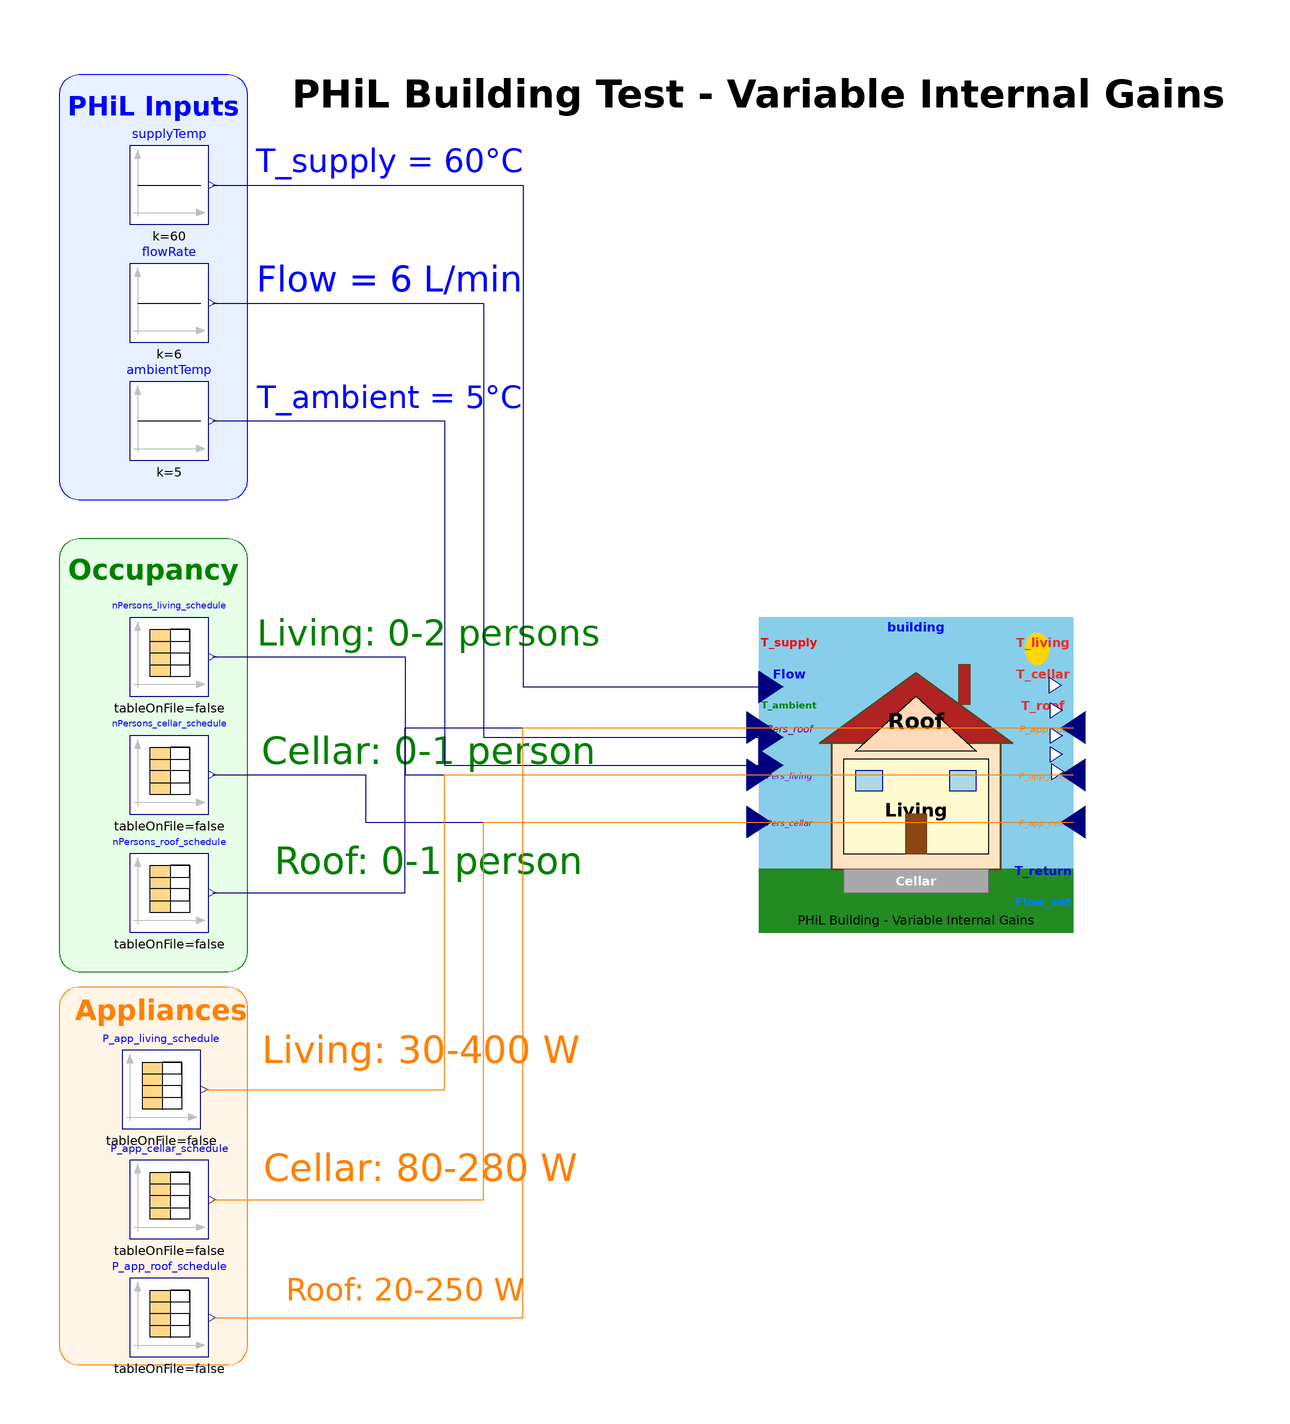

The Modelica model whose source follows is shown above as a component diagram (icons at their Placement, wires along their Line points).

model TestThreeZoneBuilding_PHiL_TimeVarying
  "Test model with TIME-VARYING occupancy and appliance schedules"

  // ============================================================================
  // THE PHiL MODEL
  // ============================================================================

  ThreeZoneBuilding_PHiL_basic building(
    AZone_cellar=80,
    AZone_living=100,
    AZone_roof=60,
    hZone_cellar=2.2,
    hZone_living=2.5,
    hZone_roof=2.3,
    TZoneInit_cellar=288.15,
    TZoneInit_living=294.15,
    TZoneInit_roof=289.15,
    TRef_cellar=288.15,
    TRef_living=294.15,
    TRef_roof=294.15,
    TOutdoor=278.15,
    cellarHeat=true,
    roofHeat=true)
    annotation (Placement(transformation(extent={{-40,-40},{40,40}})));

  // ============================================================================
  // PHiL INPUT SOURCES (from CoSES Lab) - TOP LEFT
  // ============================================================================

  Modelica.Blocks.Sources.Constant supplyTemp(k=60)
    "Supply water temperature [deg C]"
    annotation (Placement(transformation(extent={{-200,140},{-180,160}})));

  Modelica.Blocks.Sources.Constant flowRate(k=6)
    "Volume flow rate [L/min]"
    annotation (Placement(transformation(extent={{-200,110},{-180,130}})));

  Modelica.Blocks.Sources.Constant ambientTemp(k=5)
    "Outdoor temperature [deg C]"
    annotation (Placement(transformation(extent={{-200,80},{-180,100}})));

  // ============================================================================
  // OCCUPANCY SCHEDULES - MIDDLE LEFT
  // ============================================================================

  Modelica.Blocks.Sources.CombiTimeTable nPersons_living_schedule(
    table=[
      0,      2;
      21600,  2;
      28800,  0;
      43200,  0;
      64800,  0;
      64801,  2;
      79200,  2;
      86400,  2],     // 00:00 - 2 persons (sleeping)
                      // 06:00 - 2 persons (waking up)
                      // 08:00 - 0 persons (left for work)
                      // 12:00 - 0 persons (at work)
                      // 18:00 - 0 persons (coming home)
                      // 18:00 - 2 persons (arrived home)
                      // 22:00 - 2 persons (evening)
                      // 24:00 - 2 persons (end of day)
    extrapolation=Modelica.Blocks.Types.Extrapolation.Periodic,
    smoothness=Modelica.Blocks.Types.Smoothness.ConstantSegments)
    "Living zone: 2 persons morning/evening, 0 during work hours"
    annotation (Placement(transformation(extent={{-200,20},{-180,40}})));

  Modelica.Blocks.Sources.CombiTimeTable nPersons_cellar_schedule(
    table=[
      0,      0;
      72000,  0;
      72001,  1;
      79200,  1;
      79201,  0;
      86400,  0],     // 00:00 - 0 persons
                      // 20:00 - 0 persons
                      // 20:00 - 1 person (hobby time in cellar)
                      // 22:00 - 1 person
                      // 22:00 - 0 persons (back upstairs)
                      // 24:00 - 0 persons
    extrapolation=Modelica.Blocks.Types.Extrapolation.Periodic,
    smoothness=Modelica.Blocks.Types.Smoothness.ConstantSegments)
    "Cellar: 1 person 8pm-10pm (hobby workshop)"
    annotation (Placement(transformation(extent={{-200,-10},{-180,10}})));

  Modelica.Blocks.Sources.CombiTimeTable nPersons_roof_schedule(
    table=[
      0,      0;
      32400,  0;
      32401,  1;
      43200,  1;
      64800,  1;
      64801,  0;
      86400,  0],     // 00:00 - 0 persons
                      // 09:00 - 0 persons
                      // 09:00 - 1 person (home office starts)
                      // 12:00 - 1 person (lunch at desk)
                      // 18:00 - 1 person (finishing work)
                      // 18:00 - 0 persons (done working)
                      // 24:00 - 0 persons
    extrapolation=Modelica.Blocks.Types.Extrapolation.Periodic,
    smoothness=Modelica.Blocks.Types.Smoothness.ConstantSegments)
    "Roof: 1 person 9am-6pm (home office)"
    annotation (Placement(transformation(extent={{-200,-40},{-180,-20}})));

  // ============================================================================
  // APPLIANCE SCHEDULES - BOTTOM LEFT
  // ============================================================================

  Modelica.Blocks.Sources.CombiTimeTable P_app_living_schedule(
    table=[
      0,      30;
      21600,  30;
      21601,  200;
      28800,  200;
      28801,  50;
      64800,  50;
      64801,  400;
      79200,  400;
      79201,  150;
      82800,  150;
      82801,  30;
      86400,  30],    // 00:00 - 30W standby (router, clocks)
                      // 06:00 - 30W standby
                      // 06:00 - 200W (lights, coffee maker, toaster)
                      // 08:00 - 200W morning
                      // 08:00 - 50W standby (everyone left)
                      // 18:00 - 50W standby
                      // 18:00 - 400W (TV, cooking, lights)
                      // 22:00 - 400W evening
                      // 22:00 - 150W (just TV)
                      // 23:00 - 150W
                      // 23:00 - 30W standby (bedtime)
                      // 24:00 - 30W
    extrapolation=Modelica.Blocks.Types.Extrapolation.Periodic,
    smoothness=Modelica.Blocks.Types.Smoothness.ConstantSegments)
    "Living: high morning/evening, low during day"
    annotation (Placement(transformation(extent={{-202,-90},{-182,-70}})));

  Modelica.Blocks.Sources.CombiTimeTable P_app_cellar_schedule(
    table=[
      0,      80;
      72000,  80;
      72001,  280;
      79200,  280;
      79201,  80;
      86400,  80],    // 00:00 - 80W (freezer always on)
                      // 20:00 - 80W
                      // 20:00 - 280W (freezer + workshop tools)
                      // 22:00 - 280W
                      // 22:00 - 80W (back to freezer only)
                      // 24:00 - 80W
    extrapolation=Modelica.Blocks.Types.Extrapolation.Periodic,
    smoothness=Modelica.Blocks.Types.Smoothness.ConstantSegments)
    "Cellar: 80W base (freezer) + 200W during hobby time"
    annotation (Placement(transformation(extent={{-200,-118},{-180,-98}})));

  Modelica.Blocks.Sources.CombiTimeTable P_app_roof_schedule(
    table=[
      0,      20;
      32400,  20;
      32401,  250;
      43200,  250;
      64800,  250;
      64801,  20;
      86400,  20],    // 00:00 - 20W standby
                      // 09:00 - 20W
                      // 09:00 - 250W (computer, monitors, desk lamp)
                      // 12:00 - 250W
                      // 18:00 - 250W
                      // 18:00 - 20W standby (work done)
                      // 24:00 - 20W
    extrapolation=Modelica.Blocks.Types.Extrapolation.Periodic,
    smoothness=Modelica.Blocks.Types.Smoothness.ConstantSegments)
    "Roof: 250W during work hours (computer), 20W standby"
    annotation (Placement(transformation(extent={{-200,-148},{-180,-128}})));

  // ============================================================================
  // TIME CONVERSION (for X-axis in hours/days)
  // ============================================================================
  Real time_hours = time/3600 "Simulation time [hours]";
  Real time_days = time/86400 "Simulation time [days]";
  Real hour_of_day = mod(time/3600, 24) "Hour of day (0-24) [hours]";

  // ============================================================================
  // OUTPUT ALIASES - TEMPERATURES (for easy plotting)
  // ============================================================================

  Real T_living_degC = building.T_roomIs_degC "Living zone temperature [deg C]";
  Real T_cellar_degC = building.T_cellarIs_degC "Cellar temperature [deg C]";
  Real T_roof_degC = building.T_roofIs_degC "Roof temperature [deg C]";
  Real T_return_degC = building.STM_HCRL_Set_degC "Return water temperature [deg C]";
  Real qv_l_per_min = building.SFW_HCRLbM_Set_l_per_min "Flow rate [L/min]";

  // ============================================================================
  // OUTPUT ALIASES - INTERNAL GAINS (for plotting)
  // ============================================================================

  Real nPersons_living = nPersons_living_schedule.y[1] "Persons in living zone";
  Real nPersons_cellar = nPersons_cellar_schedule.y[1] "Persons in cellar";
  Real nPersons_roof = nPersons_roof_schedule.y[1] "Persons in roof";
  Real P_app_living_W = P_app_living_schedule.y[1] "Appliance power living [W]";
  Real P_app_cellar_W = P_app_cellar_schedule.y[1] "Appliance power cellar [W]";
  Real P_app_roof_W = P_app_roof_schedule.y[1] "Appliance power roof [W]";

  // Total internal gains per zone
  Real Q_gains_living_W = nPersons_living * 80 + P_app_living_W "Total gains living [W]";
  Real Q_gains_cellar_W = nPersons_cellar * 80 + P_app_cellar_W "Total gains cellar [W]";
  Real Q_gains_roof_W = nPersons_roof * 80 + P_app_roof_W "Total gains roof [W]";
  Real Q_gains_total_W = Q_gains_living_W + Q_gains_cellar_W + Q_gains_roof_W "Total building gains [W]";

equation
  // ============================================================================
  // PHiL INPUT CONNECTIONS
  // ============================================================================
  connect(supplyTemp.y, building.STM_HCVLaM_degC)
    annotation (Line(points={{-179,150},{-100,150},{-100,22.4},{-36.9231,22.4}},
                                                                        color={0,0,127}));
  connect(flowRate.y, building.SFW_HCRLbM_l_per_min)
    annotation (Line(points={{-179,120},{-110,120},{-110,9.6},{-36.9231,9.6}},
                                                                        color={0,0,127}));
  connect(ambientTemp.y, building.T_ambient_degC)
    annotation (Line(points={{-179,90},{-120,90},{-120,2.4},{-36.9231,2.4}},
                                                                      color={0,0,127}));

  // ============================================================================
  // OCCUPANCY CONNECTIONS
  // ============================================================================
  connect(nPersons_living_schedule.y[1], building.nPersons_living_in)
    annotation (Line(points={{-179,30},{-130,30},{-130,0},{-40,0}}, color={0,0,127}));
  connect(nPersons_cellar_schedule.y[1], building.nPersons_cellar_in)
    annotation (Line(points={{-179,0},{-140,0},{-140,-12},{-40,-12}},
                                                                    color={0,0,127}));
  connect(nPersons_roof_schedule.y[1], building.nPersons_roof_in)
    annotation (Line(points={{-179,-30},{-130,-30},{-130,12},{-40,12}},   color={0,0,127}));

  // ============================================================================
  // APPLIANCE CONNECTIONS
  // ============================================================================
  connect(P_app_living_schedule.y[1], building.P_appliances_living_W_in)
    annotation (Line(points={{-181,-80},{-120,-80},{-120,0},{40,0}},      color={255,128,0}));
  connect(P_app_cellar_schedule.y[1], building.P_appliances_cellar_W_in)
    annotation (Line(points={{-179,-108},{-110,-108},{-110,-12},{40,-12}},  color={255,128,0}));
  connect(P_app_roof_schedule.y[1], building.P_appliances_roof_W_in)
    annotation (Line(points={{-179,-138},{-100,-138},{-100,12},{40,12}},    color={255,128,0}));

  annotation (
    experiment(
      StartTime=0,
      StopTime=259200,
      Interval=60,
      Tolerance=1e-06),
    Diagram(
      coordinateSystem(preserveAspectRatio=false, extent={{-220,-160},{120,180}}),
      graphics={
        Rectangle(
          extent={{-218,178},{-170,70}},
          lineColor={0,0,255},
          fillColor={230,240,255},
          fillPattern=FillPattern.Solid,
          radius=5),
        Rectangle(
          extent={{-218,60},{-170,-50}},
          lineColor={0,128,0},
          fillColor={230,255,230},
          fillPattern=FillPattern.Solid,
          radius=5),
        Rectangle(
          extent={{-218,-54},{-170,-150}},
          lineColor={255,128,0},
          fillColor={255,245,230},
          fillPattern=FillPattern.Solid,
          radius=5),
        Text(
          extent={{-216,176},{-172,164}},
          textColor={0,0,255},
          textString="PHiL Inputs",
          textStyle={TextStyle.Bold}),
        Text(
          extent={{-216,58},{-172,46}},
          textColor={0,128,0},
          textString="Occupancy",
          textStyle={TextStyle.Bold}),
        Text(
          extent={{-214,-54},{-170,-66}},
          textColor={255,128,0},
          textString="Appliances",
          textStyle={TextStyle.Bold}),
        Text(extent={{-168,162},{-100,150}}, textColor={0,0,255}, textString="T_supply = 60°C"),
        Text(extent={{-168,132},{-100,120}}, textColor={0,0,255}, textString="Flow = 6 L/min"),
        Text(extent={{-168,102},{-100,90}},textColor={0,0,255}, textString="T_ambient = 5°C"),
        Text(extent={{-168,42},{-80,30}}, textColor={0,128,0}, textString="Living: 0-2 persons"),
        Text(extent={{-168,12},{-80,0}}, textColor={0,128,0}, textString="Cellar: 0-1 person"),
        Text(extent={{-168,-16},{-80,-28}}, textColor={0,128,0}, textString="Roof: 0-1 person"),
        Text(extent={{-168,-64},{-84,-76}}, textColor={255,128,0}, textString="Living: 30-400 W"),
        Text(extent={{-170,-94},{-82,-106}}, textColor={255,128,0}, textString="Cellar: 80-280 W"),
        Text(extent={{-174,-126},{-86,-136}}, textColor={255,128,0}, textString="Roof: 20-250 W"),
        Text(
          extent={{-160,182},{80,164}},
          textColor={0,0,0},
          textString="PHiL Building Test - Variable Internal Gains",
          textStyle={TextStyle.Bold})}
        // ====== BACKGROUND SECTIONS ======

        // ====== SECTION LABELS ======

        // ====== INPUT LABELS ======

        // ====== TITLE ======

        // ====== OUTPUT LABELS ======
),  Icon(
      coordinateSystem(preserveAspectRatio=false, extent={{-200,-200},{200,200}}),
      graphics={
        Rectangle(
          extent={{-200,200},{200,-200}},
          lineColor={135,206,235},
          fillColor={135,206,235},
          fillPattern=FillPattern.Solid),
        Rectangle(
          extent={{-200,-120},{200,-200}},
          lineColor={34,139,34},
          fillColor={34,139,34},
          fillPattern=FillPattern.Solid),
        Ellipse(
          extent={{120,180},{180,120}},
          lineColor={255,215,0},
          fillColor={255,215,0},
          fillPattern=FillPattern.Solid),
        Rectangle(
          extent={{-140,-120},{140,40}},
          lineColor={139,69,19},
          fillColor={255,228,196},
          fillPattern=FillPattern.Solid,
          lineThickness=1),
        Polygon(
          points={{-160,40},{0,140},{160,40},{-160,40}},
          lineColor={139,69,19},
          fillColor={178,34,34},
          fillPattern=FillPattern.Solid,
          lineThickness=1),
        Rectangle(
          extent={{-120,-120},{120,-160}},
          lineColor={105,105,105},
          fillColor={169,169,169},
          fillPattern=FillPattern.Solid),
        Text(
          extent={{-100,-125},{100,-155}},
          textColor={255,255,255},
          textString="CELLAR",
          textStyle={TextStyle.Bold}),
        Rectangle(
          extent={{-120,-100},{120,20}},
          lineColor={0,0,0},
          fillColor={255,250,205},
          fillPattern=FillPattern.Solid),
        Text(
          extent={{-100,-20},{100,-60}},
          textColor={0,0,0},
          textString="LIVING",
          textStyle={TextStyle.Bold}),
        Polygon(
          points={{-100,30},{0,100},{100,30},{-100,30}},
          lineColor={0,0,0},
          fillColor={255,218,185},
          fillPattern=FillPattern.Solid),
        Text(
          extent={{-60,80},{60,40}},
          textColor={0,0,0},
          textString="ROOF",
          textStyle={TextStyle.Bold}),
        Rectangle(
          extent={{-20,-100},{20,-40}},
          lineColor={139,69,19},
          fillColor={139,69,19},
          fillPattern=FillPattern.Solid),
        Ellipse(
          extent={{8,-65},{14,-71}},
          lineColor={255,215,0},
          fillColor={255,215,0},
          fillPattern=FillPattern.Solid),
        Rectangle(
          extent={{-100,-20},{-50,10}},
          lineColor={0,0,139},
          fillColor={173,216,230},
          fillPattern=FillPattern.Solid),
        Line(points={{-75,-20},{-75,10}}, color={0,0,139}),
        Line(points={{-100,-5},{-50,-5}}, color={0,0,139}),
        Rectangle(
          extent={{50,-20},{100,10}},
          lineColor={0,0,139},
          fillColor={173,216,230},
          fillPattern=FillPattern.Solid),
        Line(points={{75,-20},{75,10}}, color={0,0,139}),
        Line(points={{50,-5},{100,-5}}, color={0,0,139}),
        Ellipse(
          extent={{-20,50},{20,80}},
          lineColor={0,0,139},
          fillColor={173,216,230},
          fillPattern=FillPattern.Solid),
        Line(points={{0,50},{0,80}}, color={0,0,139}),
        Line(points={{-20,65},{20,65}}, color={0,0,139}),
        Rectangle(
          extent={{60,100},{90,160}},
          lineColor={139,69,19},
          fillColor={178,34,34},
          fillPattern=FillPattern.Solid),
        Line(
          points={{-200,80},{-140,80},{-140,0}},
          color={255,0,0},
          thickness=1),
        Polygon(
          points={{-145,10},{-135,10},{-140,0},{-145,10}},
          lineColor={255,0,0},
          fillColor={255,0,0},
          fillPattern=FillPattern.Solid),
        Line(
          points={{-140,-80},{-140,-140},{-200,-140}},
          color={0,0,255},
          thickness=1),
        Polygon(
          points={{-190,-135},{-190,-145},{-200,-140},{-190,-135}},
          lineColor={0,0,255},
          fillColor={0,0,255},
          fillPattern=FillPattern.Solid),
        Line(
          points={{140,60},{200,60}},
          color={238,46,47},
          thickness=0.5),
        Line(
          points={{140,-40},{200,-40}},
          color={238,46,47},
          thickness=0.5),
        Line(
          points={{120,-140},{200,-140}},
          color={238,46,47},
          thickness=0.5),
        Ellipse(
          extent={{-90,-70},{-80,-80}},
          lineColor={0,0,0},
          fillColor={255,200,150},
          fillPattern=FillPattern.Solid),
        Line(points={{-85,-80},{-85,-95}}, color={0,0,0}),
        Line(points={{-85,-85},{-92,-90}}, color={0,0,0}),
        Line(points={{-85,-85},{-78,-90}}, color={0,0,0}),
        Ellipse(
          extent={{-70,-70},{-60,-80}},
          lineColor={0,0,0},
          fillColor={255,200,150},
          fillPattern=FillPattern.Solid),
        Line(points={{-65,-80},{-65,-95}}, color={0,0,0}),
        Line(points={{-65,-85},{-72,-90}}, color={0,0,0}),
        Line(points={{-65,-85},{-58,-90}}, color={0,0,0}),
        Rectangle(
          extent={{60,-60},{90,-85}},
          lineColor={0,0,0},
          fillColor={50,50,50},
          fillPattern=FillPattern.Solid),
        Rectangle(
          extent={{65,-63},{85,-80}},
          lineColor={100,100,255},
          fillColor={100,100,255},
          fillPattern=FillPattern.Solid),
        Text(
          extent={{-198,100},{-142,86}},
          textColor={255,0,0},
          textString="T_supply",
          textStyle={TextStyle.Bold}),
        Text(
          extent={{-198,-120},{-142,-134}},
          textColor={0,0,255},
          textString="T_return",
          textStyle={TextStyle.Bold}),
        Text(
          extent={{142,74},{198,60}},
          textColor={238,46,47},
          textString="T_roof"),
        Text(
          extent={{142,-26},{198,-40}},
          textColor={238,46,47},
          textString="T_living"),
        Text(
          extent={{142,-126},{198,-140}},
          textColor={238,46,47},
          textString="T_cellar"),
        Text(
          extent={{-180,198},{180,162}},
          textColor={0,0,0},
          textString="Three Zone Building - PHiL",
          textStyle={TextStyle.Bold}),
        Text(
          extent={{-180,-170},{180,-195}},
          textColor={0,0,128},
          textString="Variable Internal Gains")}
        // ====== SKY BACKGROUND ======

        // ====== GROUND ======

        // ====== SUN ======

        // ====== HOUSE MAIN BODY ======

        // ====== ROOF ======

        // ====== CELLAR (below ground) ======

        // ====== LIVING ZONE ======

        // ====== ROOF ZONE (attic) ======

        // ====== DOOR ======

        // ====== WINDOWS ======

        // ====== ATTIC WINDOW ======

        // ====== CHIMNEY ======

        // ====== HOT WATER PIPE (Input) ======

        // ====== COLD WATER PIPE (Output) ======

        // ====== TEMPERATURE OUTPUT ARROWS ======

        // ====== PERSON ICONS ======

        // ====== APPLIANCE ICON (TV) ======

        // ====== INPUT/OUTPUT LABELS ======

        // ====== TITLE ======
),  Documentation(info="<html>
<h4>Time-Varying Internal Gains Test Model</h4>

<h5>Daily Schedule Summary:</h5>
<table border=\"1\">
<tr><th>Time</th><th>Living</th><th>Cellar</th><th>Roof</th></tr>
<tr><td>00:00-06:00</td><td>2 pers + 30W</td><td>0 pers + 80W</td><td>0 pers + 20W</td></tr>
<tr><td>06:00-08:00</td><td>2 pers + 200W</td><td>0 pers + 80W</td><td>0 pers + 20W</td></tr>
<tr><td>08:00-09:00</td><td>0 pers + 50W</td><td>0 pers + 80W</td><td>0 pers + 20W</td></tr>
<tr><td>09:00-18:00</td><td>0 pers + 50W</td><td>0 pers + 80W</td><td>1 pers + 250W</td></tr>
<tr><td>18:00-20:00</td><td>2 pers + 400W</td><td>0 pers + 80W</td><td>0 pers + 20W</td></tr>
<tr><td>20:00-22:00</td><td>2 pers + 400W</td><td>1 pers + 280W</td><td>0 pers + 20W</td></tr>
<tr><td>22:00-23:00</td><td>2 pers + 150W</td><td>0 pers + 80W</td><td>0 pers + 20W</td></tr>
<tr><td>23:00-24:00</td><td>2 pers + 30W</td><td>0 pers + 80W</td><td>0 pers + 20W</td></tr>
</table>

<h5>Variables to Plot:</h5>
<ul>
<li>Temperatures: T_living_degC, T_cellar_degC, T_roof_degC</li>
<li>Occupancy: nPersons_living, nPersons_cellar, nPersons_roof</li>
<li>Appliances: P_app_living_W, P_app_cellar_W, P_app_roof_W</li>
<li>Total gains: Q_gains_living_W, Q_gains_cellar_W, Q_gains_roof_W, Q_gains_total_W</li>
</ul>
</html>"));
end TestThreeZoneBuilding_PHiL_TimeVarying;